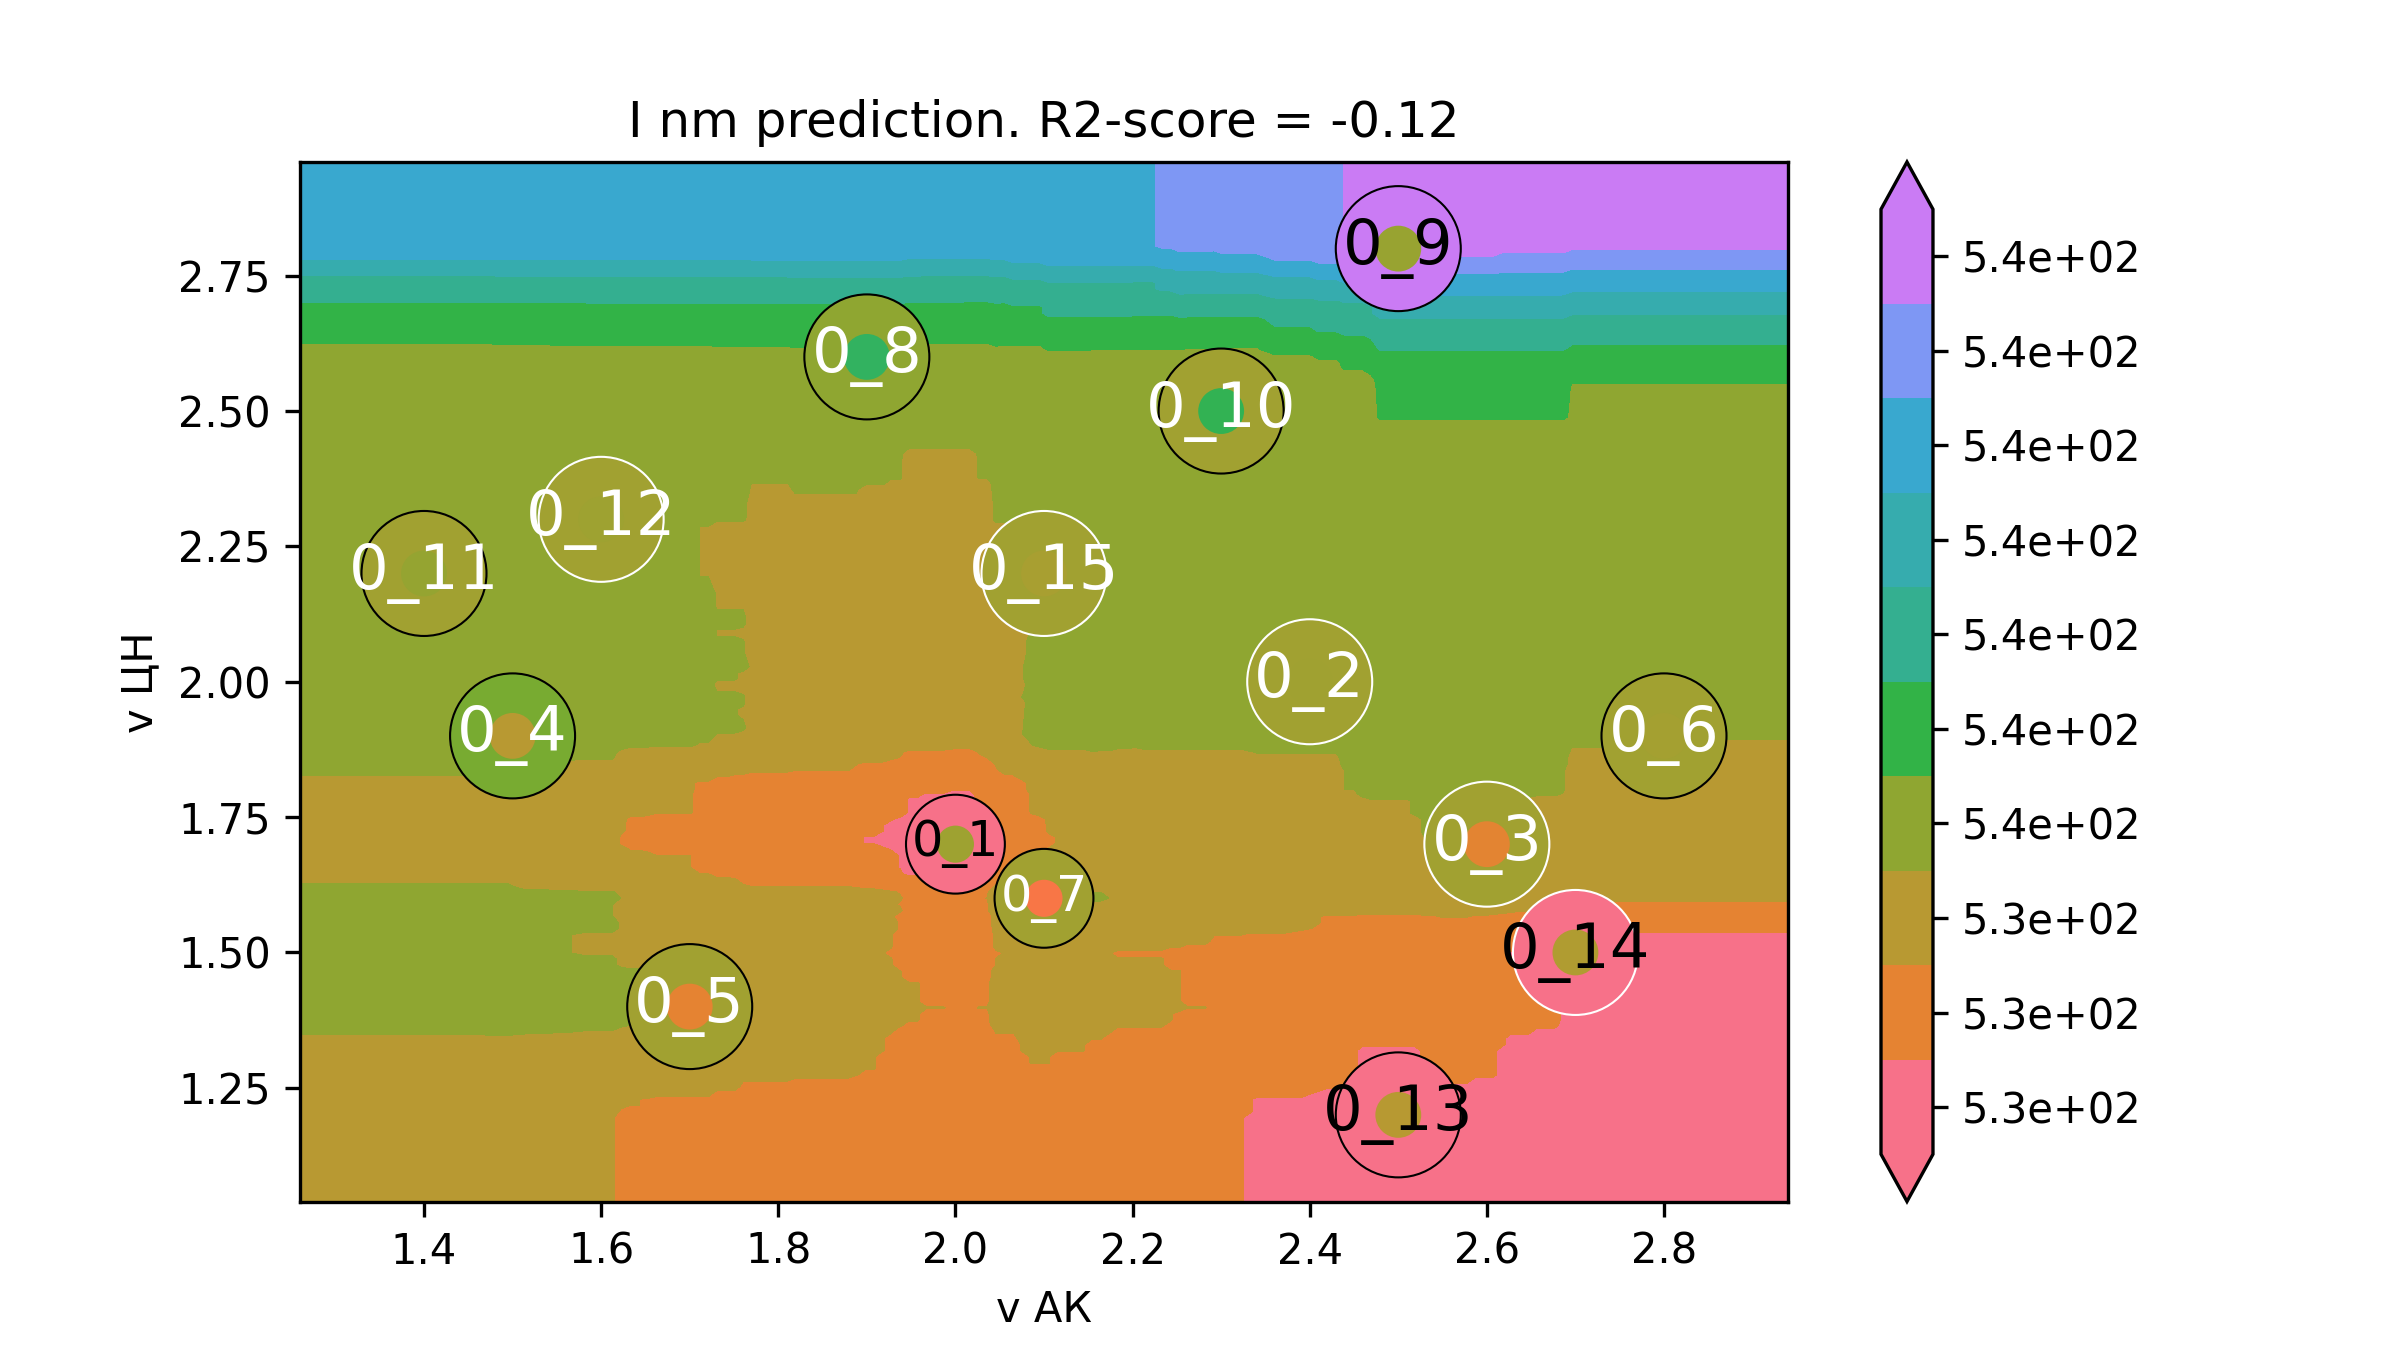

The table this chart was drawn from, first rows:
v АК, v ЦН, I nm
1.12, 0.88, 534.3
1.13, 0.88, 534.3
1.14, 0.88, 534.3
1.15, 0.88, 534.3
1.159, 0.88, 534.3
1.169, 0.88, 534.3
1.179, 0.88, 534.3
1.189, 0.88, 534.3
1.199, 0.88, 534.3
1.209, 0.88, 534.3
1.218, 0.88, 534.3
1.228, 0.88, 534.3
1.238, 0.88, 534.3
1.248, 0.88, 534.3
1.258, 0.88, 534.3
1.268, 0.88, 534.3
1.278, 0.88, 534.3
1.287, 0.88, 534.3
1.297, 0.88, 534.3
1.307, 0.88, 534.3
1.317, 0.88, 534.3
1.327, 0.88, 534.3
1.337, 0.88, 534.3
1.347, 0.88, 534.3
1.356, 0.88, 534.3
1.366, 0.88, 534.3
1.376, 0.88, 534.3
1.386, 0.88, 534.3
1.396, 0.88, 534.3
1.406, 0.88, 534.3
1.415, 0.88, 534.3
1.425, 0.88, 534.3
1.435, 0.88, 534.3
1.445, 0.88, 534.3
1.455, 0.88, 534.3
1.465, 0.88, 534.3
1.475, 0.88, 534.3
1.484, 0.88, 534.3
1.494, 0.88, 534.3
1.504, 0.88, 534.3
1.514, 0.88, 534.3
1.524, 0.88, 534.3
1.534, 0.88, 534.3
1.544, 0.88, 534.3
1.553, 0.88, 534.2
1.563, 0.88, 534.2
1.573, 0.88, 534.2
1.583, 0.88, 534.2
1.593, 0.88, 534.2
1.603, 0.88, 534.2
1.612, 0.88, 534.2
1.622, 0.88, 534.1
1.632, 0.88, 534.1
1.642, 0.88, 534.1
1.652, 0.88, 534.1
1.662, 0.88, 534
1.672, 0.88, 534
1.681, 0.88, 534
1.691, 0.88, 534
1.701, 0.88, 534
... 39,940 more rows
